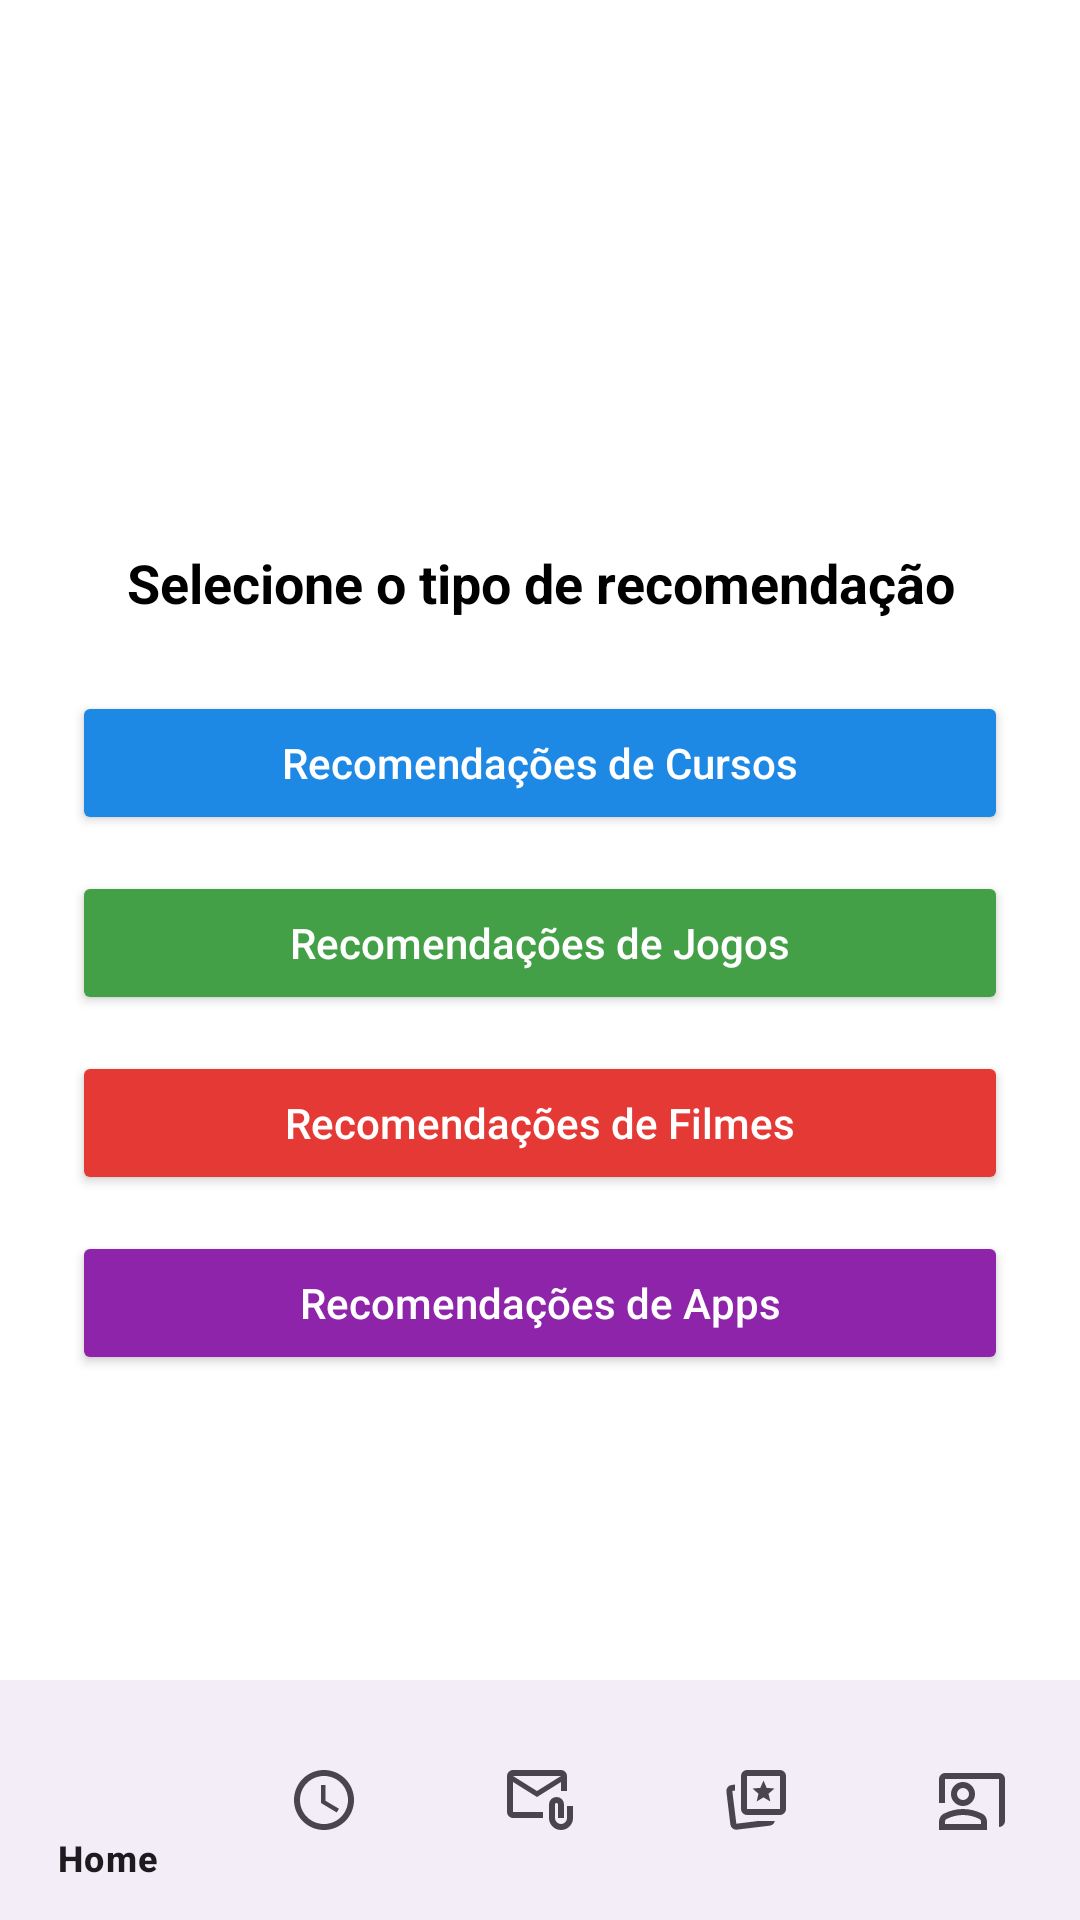

Write the Android layout XML for this screen, with the resource values it uses.
<!-- AndroidManifest.xml: application theme Theme.AulaTec -->
<!-- res/layout/activity_escolher_recomendacoes.xml -->
<?xml version="1.0" encoding="utf-8"?>
<androidx.coordinatorlayout.widget.CoordinatorLayout
    xmlns:android="http://schemas.android.com/apk/res/android"
    xmlns:app="http://schemas.android.com/apk/res-auto"
    xmlns:tools="http://schemas.android.com/tools"
    android:layout_width="match_parent"
    android:layout_height="match_parent"
    tools:context=".EscolherRecomendacoes">

    
    <androidx.constraintlayout.widget.ConstraintLayout
        android:id="@+id/main"
        android:layout_width="match_parent"
        android:layout_height="match_parent"
        android:background="#FFFFFF">

        <LinearLayout
            android:id="@+id/container"
            android:layout_width="0dp"
            android:layout_height="wrap_content"
            android:orientation="vertical"
            android:gravity="center_horizontal"
            android:padding="24dp"
            android:background="@android:color/transparent"
            app:layout_constraintTop_toTopOf="parent"
            app:layout_constraintBottom_toBottomOf="parent"
            app:layout_constraintStart_toStartOf="parent"
            app:layout_constraintEnd_toEndOf="parent">

            <TextView
                android:id="@+id/textView"
                android:layout_width="match_parent"
                android:layout_height="wrap_content"
                android:text="Selecione o tipo de recomendação"
                android:textAlignment="center"
                android:textSize="18sp"
                android:textColor="#000000"
                android:textStyle="bold"
                android:layout_marginBottom="24dp" />

            <Button
                android:id="@+id/btnCGratis"
                android:layout_width="match_parent"
                android:layout_height="wrap_content"
                android:text="Recomendações de Cursos"
                android:textAllCaps="false"
                android:textColor="#FFFFFF"
                android:backgroundTint="#1E88E5"
                android:layout_marginBottom="12dp" />

            <Button
                android:id="@+id/btnCPagos"
                android:layout_width="match_parent"
                android:layout_height="wrap_content"
                android:text="Recomendações de Jogos"
                android:textAllCaps="false"
                android:textColor="#FFFFFF"
                android:backgroundTint="#43A047"
                android:layout_marginBottom="12dp" />

            <Button
                android:id="@+id/btnRFilmes"
                android:layout_width="match_parent"
                android:layout_height="wrap_content"
                android:text="Recomendações de Filmes"
                android:textAllCaps="false"
                android:textColor="#FFFFFF"
                android:backgroundTint="#E53935"
                android:layout_marginBottom="12dp" />

            <Button
                android:id="@+id/btnRApps"
                android:layout_width="match_parent"
                android:layout_height="wrap_content"
                android:text="Recomendações de Apps"
                android:textAllCaps="false"
                android:textColor="#FFFFFF"
                android:backgroundTint="#8E24AA" />

        </LinearLayout>

    </androidx.constraintlayout.widget.ConstraintLayout>

    
    <com.google.android.material.bottomnavigation.BottomNavigationView
        android:id="@+id/bottom_navigation"
        android:layout_width="match_parent"
        android:layout_height="wrap_content"
        android:layout_gravity="bottom"
        app:menu="@menu/barra_navegacao" />

</androidx.coordinatorlayout.widget.CoordinatorLayout>
<!-- resources referenced by this layout -->
<resources>
  <style name="Theme.AulaTec" parent="Base.Theme.AulaTec" />
  <style name="Base.Theme.AulaTec" parent="Theme.Material3.DayNight.NoActionBar">
          
          
      </style>
</resources>
